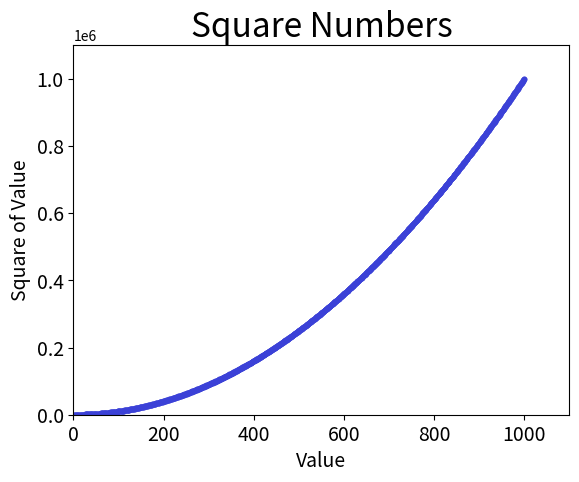

This chart was generated by the following Python code:
import matplotlib.pyplot as plt

x_values = range(1,1001)
y_values = [x**2 for x in x_values]

plt.style.use('seaborn-v0_8-pastel')
fig, ax = plt.subplots()
ax.scatter(x_values, y_values, c = (0.23,0.253,0.845), s = 10)  # To change the color of the points, pass c to scatter() with the name of a color ex: c='red'
# You can also define custom colors using the RGB color model. To define
# a color, pass the c argument a tuple with three decimal values (one each for
# red,  green,  and  blue  in  that  order),  using  values  between  0  and  1. ex: c = (0,0.4,0.694)

# set chart title and label axes.
ax.set_title("Square Numbers", fontsize = 24)
ax.set_xlabel("Value", fontsize = 14)
ax.set_ylabel("Square of Value", fontsize = 14)

# set size of tick labels
ax.tick_params(axis='both',which= 'major',labelsize =14)

# set the range for each axis.
ax.axis([0,1100,0,1100000])
plt.show()


# plot() function makes straight lines between two consecutive points and scatter() function makes a point at their location
